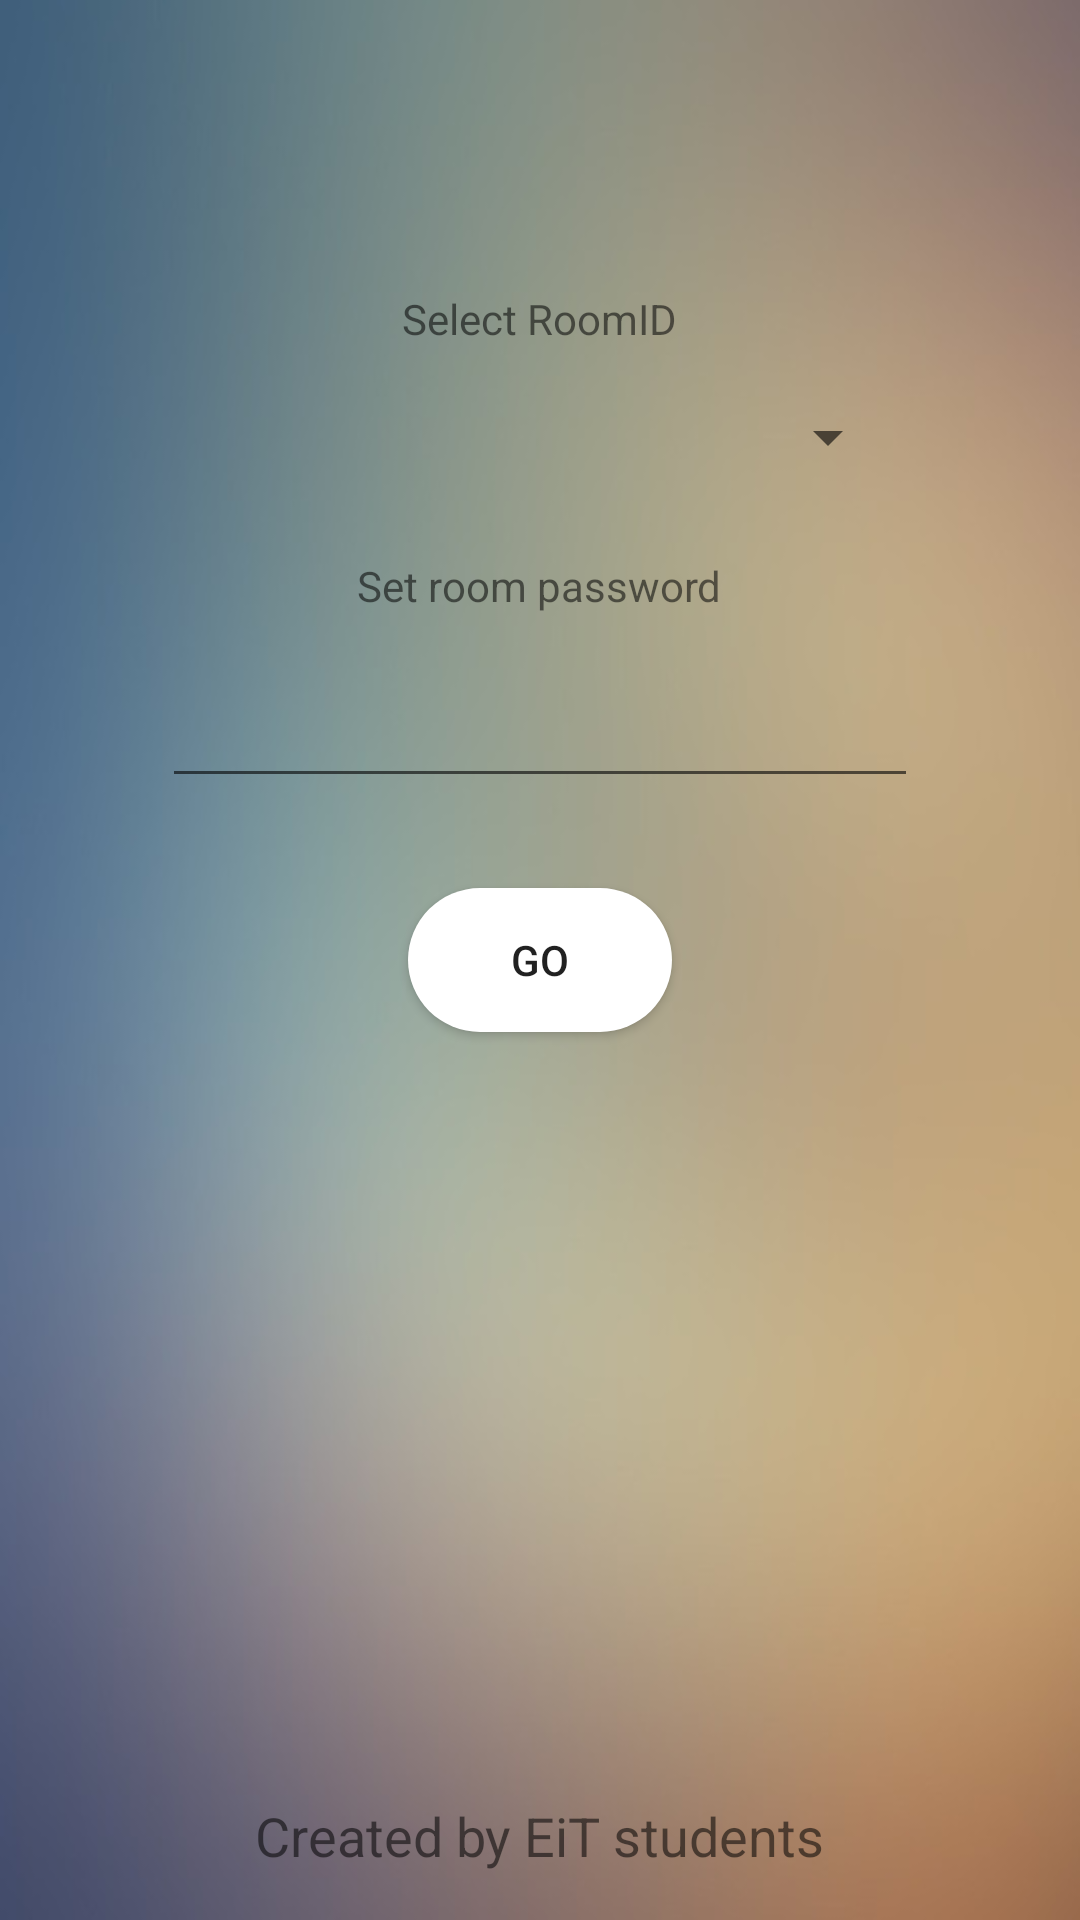

Layout XML and referenced resources for this Android screen:
<!-- AndroidManifest.xml: application theme AppTheme -->
<!-- res/layout/activity_room_key_for_admin.xml -->
<?xml version="1.0" encoding="utf-8"?>
<android.support.constraint.ConstraintLayout xmlns:android="http://schemas.android.com/apk/res/android"
    xmlns:app="http://schemas.android.com/apk/res-auto"
    xmlns:tools="http://schemas.android.com/tools"
    android:layout_width="match_parent"
    android:layout_height="match_parent"
    tools:context=".RoomKeyForAdmin"
    android:background="@drawable/login_background">


    <RelativeLayout

        android:id="@+id/room_key_layout"
        android:layout_width="0dp"
        android:layout_height="0dp"
        android:orientation="vertical"
        app:layout_constraintBottom_toBottomOf="parent"
        app:layout_constraintEnd_toEndOf="parent"
        app:layout_constraintHorizontal_bias="1.0"
        app:layout_constraintStart_toStartOf="parent"
        app:layout_constraintTop_toTopOf="parent"
        app:layout_constraintVertical_bias="1.0">



        <Button
            android:id="@+id/go_btn"
            android:layout_width="wrap_content"
            android:layout_height="wrap_content"
            android:layout_centerInParent="true"
            android:background="@drawable/rounded_btn"
            android:layout_marginTop="20dp"
            android:text="GO" />


        <Spinner
            android:id="@+id/roomID_spinner"
            android:layout_width="240dp"
            android:layout_height="40dp"
            android:layout_above="@+id/set_room_password_txt"
            android:layout_centerInParent="true"
            android:layout_marginBottom="10dp"
            android:dropDownWidth="match_parent"
            android:dropDownSelector="@android:color/background_light"
            android:prompt="@string/string" />


        <TextView
            android:id="@+id/created_by_txt"
            android:layout_width="wrap_content"
            android:layout_height="wrap_content"
            android:layout_centerHorizontal="true"
            android:layout_alignParentBottom="true"
            android:layout_marginBottom="16dp"
            android:text="Created by EiT students"
            android:textSize="18sp" />

        <TextView
            android:id="@+id/textView"
            android:layout_width="wrap_content"
            android:layout_height="wrap_content"
            android:layout_centerInParent="true"
            android:layout_above="@+id/roomID_spinner"
            android:layout_marginBottom="10dp"
            android:text="Select RoomID" />

        <TextView
            android:id="@+id/set_room_password_txt"
            android:layout_width="wrap_content"
            android:layout_height="wrap_content"
            android:layout_centerInParent="true"
            android:layout_above="@+id/new_room_password_txt"
            android:layout_margin="10dp"
            android:text="Set room password"/>

        <EditText
            android:id="@+id/new_room_password_txt"
            android:layout_width="wrap_content"
            android:layout_height="wrap_content"
            android:ems="12"
            android:inputType="textPassword"
            android:layout_centerInParent="true"
            android:layout_above="@+id/go_btn"
            android:layout_margin="10dp"/>


    </RelativeLayout>

</android.support.constraint.ConstraintLayout>
<!-- resources referenced by this layout -->
<resources>
  <!-- drawable login_background: jpg bitmap (drawable, 28897 bytes) -->
  <!-- drawable rounded_btn (drawable) -->
  <?xml version="1.0" encoding="utf-8"?>
  <shape xmlns:android="http://schemas.android.com/apk/res/android"
      android:shape="rectangle">
      <solid android:color="@android:color/background_light"/>
      <corners android:radius="32dp"/>
  </shape>
  <string name="string">skip</string>
  <style name="AppTheme" parent="Theme.AppCompat.Light.NoActionBar">
          
          <item name="colorPrimary">@color/colorPrimary</item>
          <item name="colorPrimaryDark">@color/colorPrimaryDark</item>
          <item name="colorAccent">@color/colorAccent</item>
          <item name="android:windowFullscreen">true</item>
          <item name="windowNoTitle">true</item>
      </style>
  <!-- not gathered from this repository: default colours our renderer supplied (Android Studio template values) -->
  <color name="colorPrimary">#FF6200EE</color>
  <color name="colorPrimaryDark">#FF3700B3</color>
  <color name="colorAccent">#FF03DAC5</color>
</resources>
